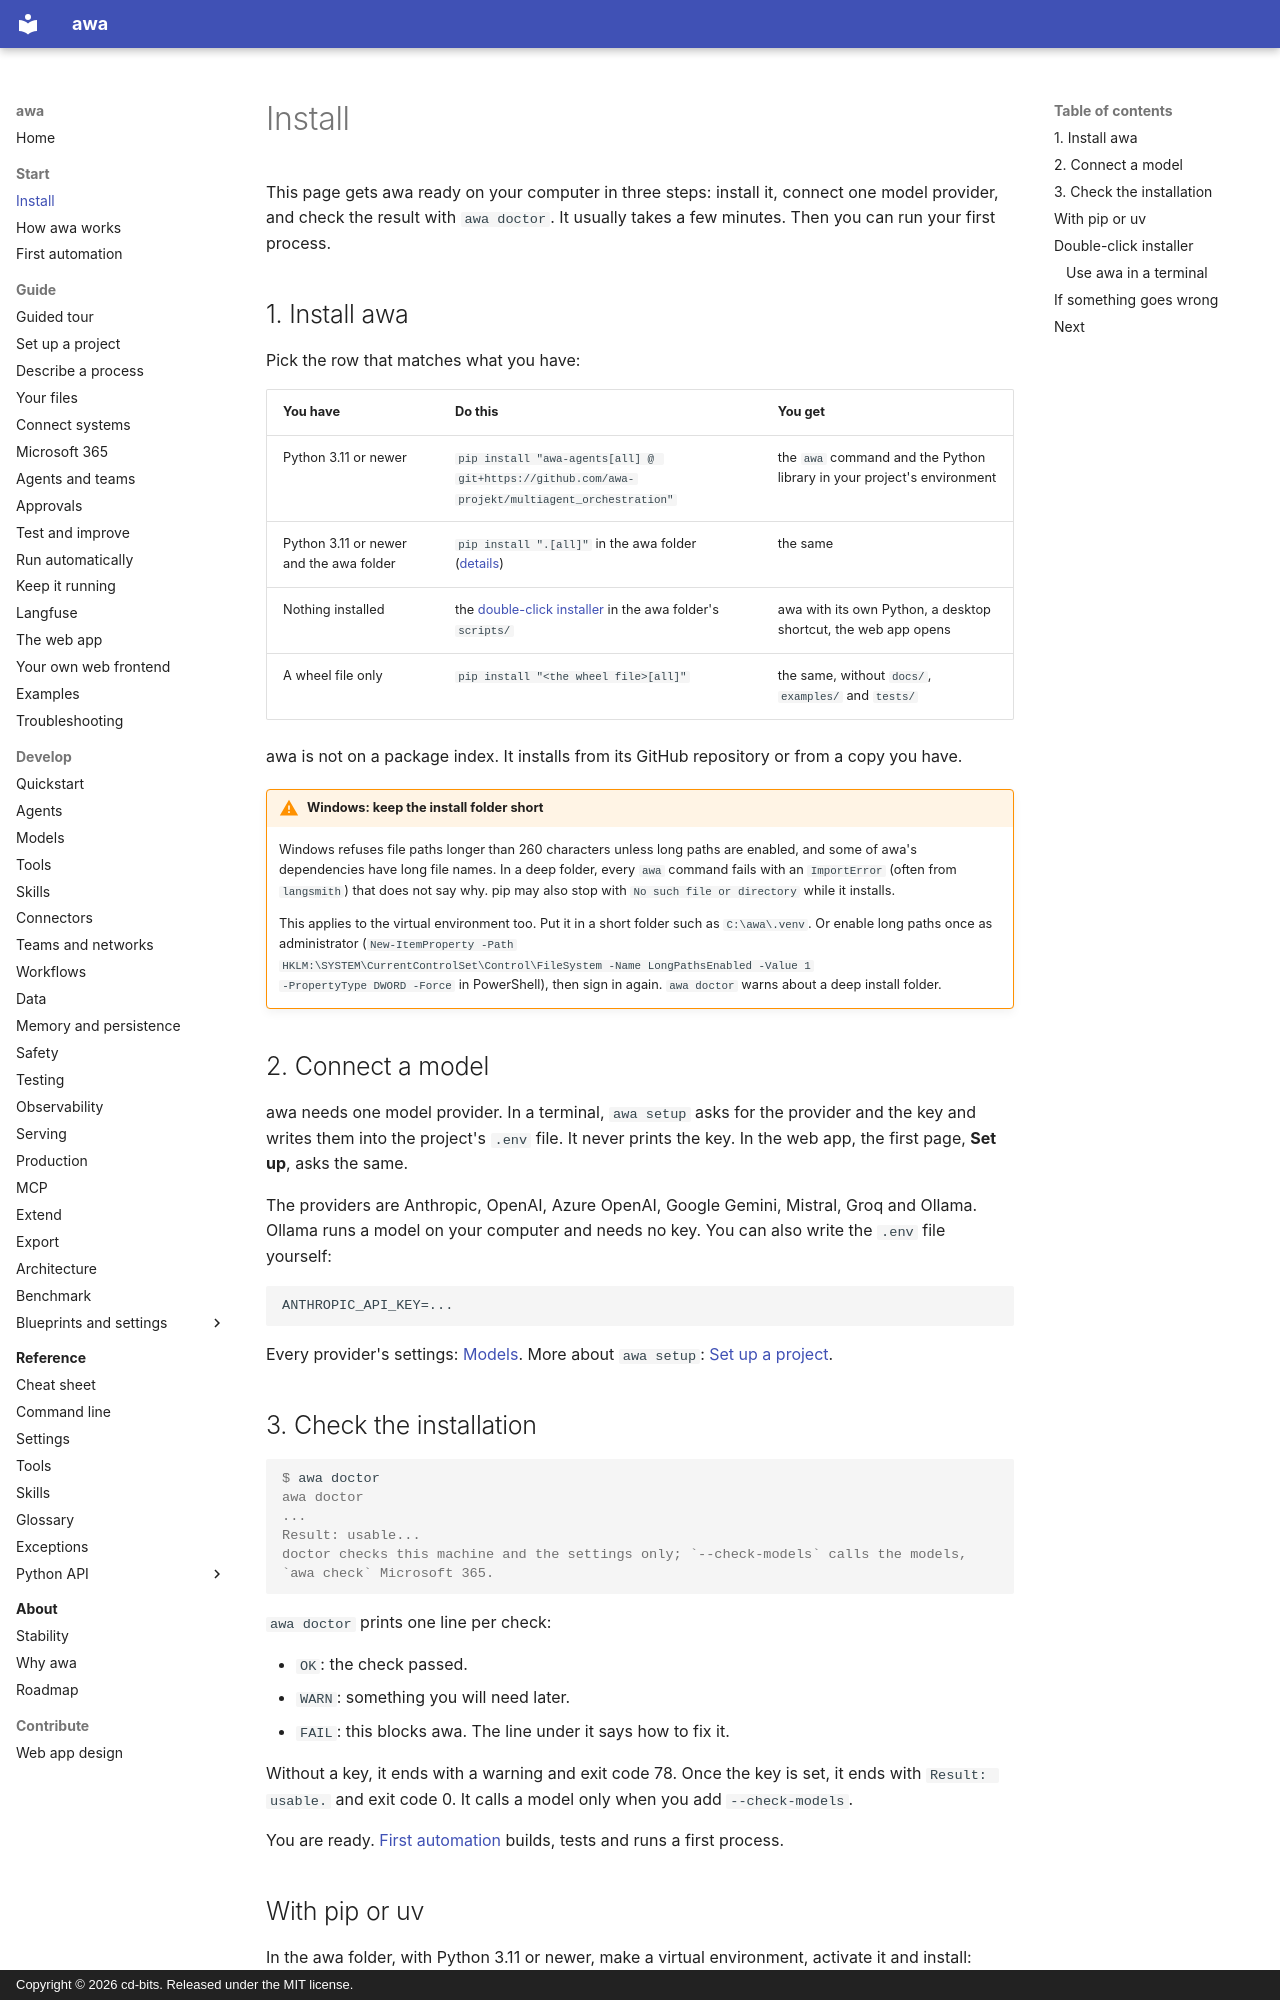

repository: awa-projekt/multiagent_orchestration · page: start/install/index.html · generator: mkdocs · copyright: Copyright © 2026 cd-bits. Released under the MIT license.

# Install

This page gets awa ready on your computer in three steps: install it, connect one model
provider, and check the result with `awa doctor`. It usually takes a few minutes. Then you can run your
first process.

## 1. Install awa

Pick the row that matches what you have:

| You have | Do this | You get |
| --- | --- | --- |
| Python 3.11 or newer | `pip install "awa-agents[all] @ git+https://github.com/awa-projekt/multiagent_orchestration"` | the `awa` command and the Python library in your project's environment |
| Python 3.11 or newer and the awa folder | `pip install ".[all]"` in the awa folder ([details](#with-pip-or-uv)) | the same |
| Nothing installed | the [double-click installer](#double-click-installer) in the awa folder's `scripts/` | awa with its own Python, a desktop shortcut, the web app opens |
| A wheel file only | `pip install "<the wheel file>[all]"` | the same, without `docs/`, `examples/` and `tests/` |

awa is not on a package index. It installs from its GitHub repository or from a copy you have.

!!! warning "Windows: keep the install folder short"
    Windows refuses file paths longer than 260 characters unless long paths are enabled, and some
    of awa's dependencies have long file names. In a deep folder, every `awa` command fails with
    an `ImportError` (often from `langsmith`) that does not say why. pip may also stop with
    `No such file or directory` while it installs.

    This applies to the virtual environment too. Put it in a short folder such as `C:\awa\.venv`.
    Or enable long paths once as administrator (`New-ItemProperty -Path
    HKLM:\SYSTEM\CurrentControlSet\Control\FileSystem -Name LongPathsEnabled -Value 1
    -PropertyType DWORD -Force` in PowerShell), then sign in again. `awa doctor` warns about a
    deep install folder.

## 2. Connect a model { #connect-a-model }

awa needs one model provider. In a terminal, `awa setup` asks for the provider and the key and
writes them into the project's `.env` file. It never prints the key. In the web app, the first
page, **Set up**, asks the same.

The providers are Anthropic, OpenAI, Azure OpenAI, Google Gemini, Mistral, Groq and Ollama.
Ollama runs a model on your computer and needs no key. You can also write the `.env` file
yourself:

```text
ANTHROPIC_API_KEY=...
```

Every provider's settings: [Models](../develop/models.md). More about `awa setup`:
[Set up a project](../guide/setup.md).

## 3. Check the installation

<!-- guide:run exit=78 -->
```console
$ awa doctor
awa doctor
...
Result: usable...
doctor checks this machine and the settings only; `--check-models` calls the models, `awa check` Microsoft 365.
```

`awa doctor` prints one line per check:

- `OK`: the check passed.
- `WARN`: something you will need later.
- `FAIL`: this blocks awa. The line under it says how to fix it.

Without a key, it ends with a warning and exit code 78. Once the key is set, it ends with
`Result: usable.` and exit code 0. It calls a model only when you add `--check-models`.

You are ready. [First automation](first-automation.md) builds, tests and runs a first process.
